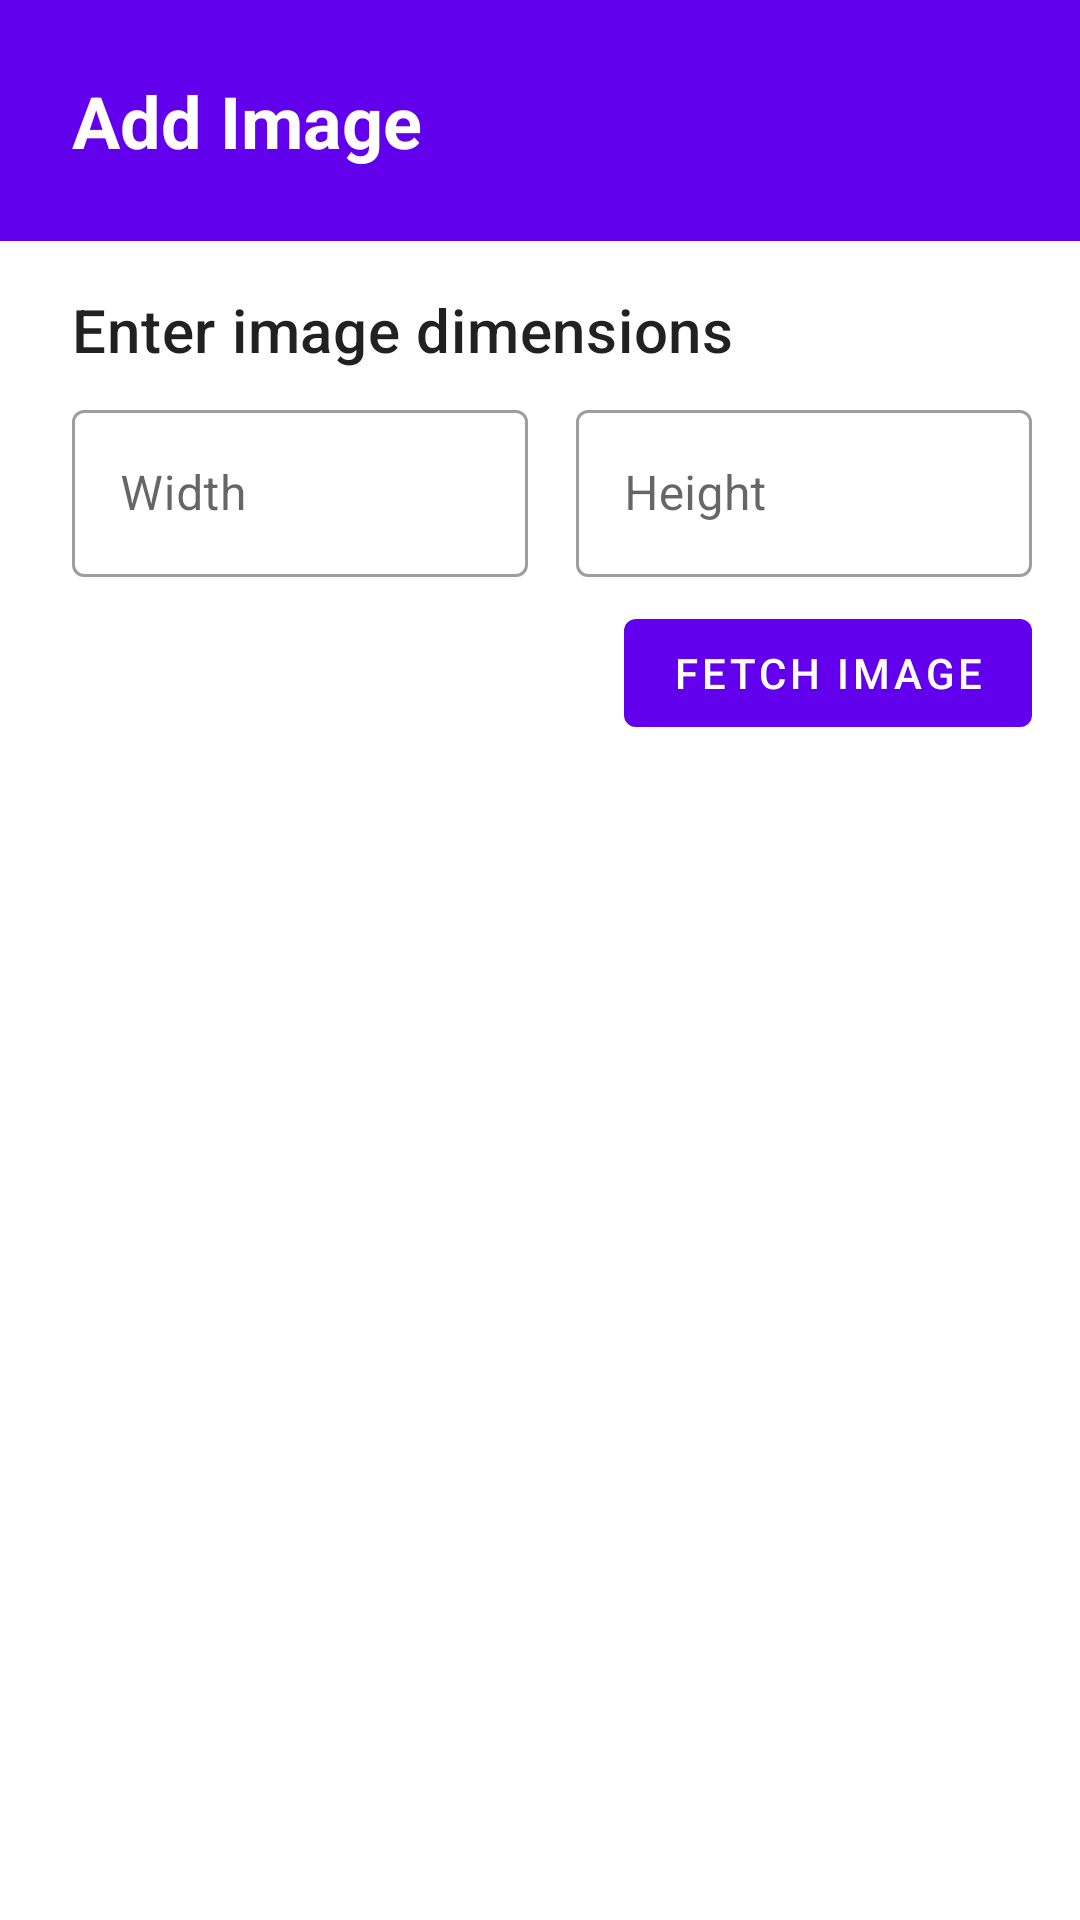

Here is an Android app screen rendered from its layout file. Give the layout XML and the strings, colors and styles it references.
<!-- AndroidManifest.xml: application theme Theme.Gallery -->
<!-- res/layout/dialog_add_image.xml -->
<?xml version="1.0" encoding="utf-8"?>
<ScrollView
    xmlns:android="http://schemas.android.com/apk/res/android"
    xmlns:app="http://schemas.android.com/apk/res-auto"
    xmlns:tools="http://schemas.android.com/tools"
    android:layout_width="match_parent"
    android:layout_height="match_parent">

    <androidx.constraintlayout.widget.ConstraintLayout
        android:layout_width="match_parent"
        android:layout_height="wrap_content">

        <TextView
            android:id="@+id/addImage"
            style="@style/TextAppearance.MaterialComponents.Headline5"
            android:layout_width="match_parent"
            android:layout_height="wrap_content"
            android:background="@color/design_default_color_primary"
            android:padding="24dp"
            android:text="@string/add_image"
            android:textColor="@color/white"
            android:textStyle="bold"
            app:layout_constraintEnd_toEndOf="parent"
            app:layout_constraintStart_toStartOf="parent"
            app:layout_constraintTop_toTopOf="parent" />

        <TextView
            android:id="@+id/enterImgDimensions"
            style="@style/DialogTitleStyle"
            android:layout_width="match_parent"
            android:layout_height="wrap_content"
            android:layout_marginStart="24dp"
            android:layout_marginLeft="24dp"
            android:layout_marginTop="16dp"
            android:text="@string/enter_image_dimensions"
            app:layout_constraintEnd_toEndOf="parent"
            app:layout_constraintStart_toStartOf="parent"
            app:layout_constraintTop_toBottomOf="@+id/addImage" />

        <com.google.android.material.textfield.TextInputLayout
            android:id="@+id/heightInput"
            style="@style/Widget.MaterialComponents.TextInputLayout.OutlinedBox"
            android:layout_width="0dp"
            android:layout_height="wrap_content"
            android:layout_marginStart="8dp"
            android:layout_marginLeft="8dp"
            android:layout_marginTop="8dp"
            android:layout_marginEnd="16dp"
            android:layout_marginRight="16dp"
            android:hint="@string/height"
            app:layout_constraintEnd_toEndOf="parent"
            app:layout_constraintHorizontal_bias="0.5"
            app:layout_constraintStart_toEndOf="@+id/widthInput"
            app:layout_constraintTop_toBottomOf="@+id/enterImgDimensions">

            <com.google.android.material.textfield.TextInputEditText
                android:id="@+id/height"
                android:layout_width="match_parent"
                android:layout_height="wrap_content"
                android:inputType="number"
                android:maxLength="4" />
        </com.google.android.material.textfield.TextInputLayout>

        <com.google.android.material.textfield.TextInputLayout
            android:id="@+id/widthInput"
            style="@style/Widget.MaterialComponents.TextInputLayout.OutlinedBox"
            android:layout_width="0dp"
            android:layout_height="wrap_content"
            android:layout_marginStart="24dp"
            android:layout_marginLeft="24dp"
            android:layout_marginTop="8dp"
            android:layout_marginEnd="8dp"
            android:layout_marginRight="8dp"
            android:hint="@string/width"
            app:layout_constraintEnd_toStartOf="@+id/heightInput"
            app:layout_constraintHorizontal_bias="0.5"
            app:layout_constraintStart_toStartOf="parent"
            app:layout_constraintTop_toBottomOf="@+id/enterImgDimensions">

            <com.google.android.material.textfield.TextInputEditText
                android:id="@+id/width"
                android:inputType="number"
                android:maxLength="4"
                android:layout_width="match_parent"
                android:layout_height="wrap_content" />
        </com.google.android.material.textfield.TextInputLayout>

        <com.google.android.material.button.MaterialButton
            android:id="@+id/fetchimageBtn"
            android:layout_width="wrap_content"
            android:layout_height="wrap_content"
            android:layout_marginTop="8dp"
            android:layout_marginEnd="16dp"
            android:layout_marginRight="16dp"
            android:layout_marginBottom="16dp"
            android:text="@string/fetch_image"
            app:layout_constraintBottom_toBottomOf="parent"
            app:layout_constraintEnd_toEndOf="parent"
            app:layout_constraintTop_toBottomOf="@+id/heightInput" />

        <androidx.constraintlayout.widget.Group
            android:id="@+id/inputDimensionRoot"
            android:layout_width="wrap_content"
            android:layout_height="wrap_content"
            android:visibility="visible"
            app:constraint_referenced_ids="enterImgDimensions,heightInput,widthInput,fetchimageBtn" />

        
        <TextView
            android:id="@+id/fetchingText"
            style="@style/DialogTitleStyle"
            android:layout_width="wrap_content"
            android:layout_height="wrap_content"
            android:layout_marginStart="16dp"
            android:layout_marginLeft="16dp"
            android:layout_marginTop="16dp"
            android:text="Loading Your Image..."
            app:layout_constraintEnd_toEndOf="parent"
            app:layout_constraintStart_toStartOf="parent"
            app:layout_constraintTop_toBottomOf="@+id/addImage"
            tools:visibility="gone" />

        <com.google.android.material.progressindicator.LinearProgressIndicator
            android:indeterminate="true"
            android:id="@+id/linearProgressIndicator"
            android:layout_width="match_parent"
            android:layout_height="wrap_content"
            android:layout_marginTop="16dp"
            android:visibility="gone"
            app:layout_constraintTop_toBottomOf="@id/fetchingText" />

        
        <ImageView
            android:id="@+id/imageView"
            android:layout_width="match_parent"
            android:layout_height="wrap_content"
            android:layout_marginStart="24dp"
            android:layout_marginLeft="24dp"
            android:layout_marginTop="16dp"
            android:layout_marginEnd="24dp"
            android:layout_marginRight="24dp"
            android:adjustViewBounds="true"
            app:layout_constraintEnd_toEndOf="parent"
            app:layout_constraintStart_toStartOf="parent"
            app:layout_constraintTop_toBottomOf="@+id/addImage" />

        <TextView
            android:id="@+id/choosePaletteTitle"
            style="@style/DialogTitleStyle"
            android:layout_width="match_parent"
            android:layout_height="wrap_content"
            android:layout_marginStart="24dp"
            android:layout_marginLeft="24dp"
            android:layout_marginTop="16dp"
            android:text="Choose a palette color"
            app:layout_constraintEnd_toEndOf="parent"
            app:layout_constraintHorizontal_bias="0.0"
            app:layout_constraintStart_toStartOf="parent"
            app:layout_constraintTop_toBottomOf="@+id/imageView" />

        <com.google.android.material.chip.ChipGroup
            android:id="@+id/colorChips"
            android:layout_width="match_parent"
            android:layout_height="wrap_content"
            android:layout_marginStart="24dp"
            android:layout_marginLeft="24dp"
            android:layout_marginTop="8dp"
            android:layout_marginEnd="24dp"
            android:layout_marginRight="24dp"
            app:layout_constraintEnd_toEndOf="parent"
            app:layout_constraintStart_toStartOf="parent"
            app:layout_constraintTop_toBottomOf="@+id/choosePaletteTitle"
            app:singleSelection="true">


        </com.google.android.material.chip.ChipGroup>

        <TextView
            android:id="@+id/chooseLabelTitle"
            style="@style/DialogTitleStyle"
            android:layout_width="match_parent"
            android:layout_height="wrap_content"
            android:layout_marginStart="24dp"
            android:layout_marginLeft="24dp"
            android:layout_marginTop="16dp"
            android:text="Choose a label title"
            app:layout_constraintEnd_toEndOf="parent"
            app:layout_constraintHorizontal_bias="0.0"
            app:layout_constraintStart_toStartOf="parent"
            app:layout_constraintTop_toBottomOf="@+id/colorChips" />

        <com.google.android.material.chip.ChipGroup
            android:id="@+id/labelChips"
            android:layout_width="match_parent"
            android:layout_height="wrap_content"
            android:layout_marginStart="24dp"
            android:layout_marginLeft="24dp"
            android:layout_marginTop="8dp"
            android:layout_marginEnd="24dp"
            android:layout_marginRight="24dp"
            app:layout_constraintEnd_toEndOf="parent"
            app:layout_constraintHorizontal_bias="0.0"
            app:layout_constraintStart_toStartOf="parent"
            app:layout_constraintTop_toBottomOf="@+id/chooseLabelTitle"
            app:singleSelection="true">


        </com.google.android.material.chip.ChipGroup>


        <com.google.android.material.textfield.TextInputLayout
            android:id="@+id/customLabelInput"
            style="@style/Widget.MaterialComponents.TextInputLayout.OutlinedBox"
            android:layout_width="match_parent"
            android:layout_height="wrap_content"
            android:layout_marginStart="24dp"
            android:layout_marginLeft="24dp"
            android:layout_marginTop="8dp"
            android:layout_marginEnd="24dp"
            android:layout_marginRight="24dp"
            android:hint="@string/label"
            app:layout_constraintEnd_toEndOf="parent"
            app:layout_constraintHorizontal_bias="0.5"
            app:layout_constraintStart_toStartOf="parent"
            app:layout_constraintTop_toBottomOf="@+id/labelChips">

            <com.google.android.material.textfield.TextInputEditText
                android:id="@+id/customLabelEt"
                android:layout_width="match_parent"
                android:layout_height="wrap_content" />
        </com.google.android.material.textfield.TextInputLayout>

        <com.google.android.material.button.MaterialButton
            android:id="@+id/addBtn"
            android:layout_width="wrap_content"
            android:layout_height="wrap_content"
            android:layout_marginEnd="16dp"
            android:layout_marginRight="16dp"
            android:layout_marginBottom="16dp"
            android:text="@string/add"
            app:layout_constraintBottom_toBottomOf="parent"
            app:layout_constraintEnd_toEndOf="parent"
            app:layout_constraintTop_toBottomOf="@+id/customLabelInput" />

        <androidx.constraintlayout.widget.Group
            android:id="@+id/mainRoot"
            android:layout_width="wrap_content"
            android:layout_height="wrap_content"
            android:visibility="gone"
            app:constraint_referenced_ids="imageView,choosePaletteTitle,colorChips,chooseLabelTitle,labelChips,customLabelInput,addBtn" />

        <androidx.constraintlayout.widget.Group
            android:id="@+id/progressIndicatorRoot"
            android:layout_width="wrap_content"
            android:layout_height="wrap_content"
            android:visibility="gone"
            app:constraint_referenced_ids="fetchingText,linearProgressIndicator" />

    </androidx.constraintlayout.widget.ConstraintLayout>

</ScrollView>
<!-- resources referenced by this layout -->
<resources>
  <string name="add">ADD</string>
  <string name="add_image">Add Image</string>
  <string name="enter_image_dimensions">Enter image dimensions</string>
  <string name="fetch_image">FETCH IMAGE</string>
  <string name="height">Height</string>
  <string name="label">Label</string>
  <string name="width">Width</string>
  <style name="DialogTitleStyle" parent="TextAppearance.MaterialComponents.Headline6" />
  <style name="Theme.Gallery" parent="Theme.MaterialComponents.Light">
  
          
          <item name="colorPrimary">@color/purple_500</item>
          <item name="colorPrimaryVariant">@color/purple_700</item>
          <item name="colorOnPrimary">@color/white</item>
          
          <item name="colorSecondary">@color/teal_200</item>
          <item name="colorSecondaryVariant">@color/teal_700</item>
          <item name="colorOnSecondary">@color/white</item>
          
          <item name="android:statusBarColor" tools:targetApi="l">?attr/colorPrimaryVariant</item>
          
      </style>
  <!-- not gathered from this repository: default colours our renderer supplied (Android Studio template values) -->
  <color name="purple_500">#FF6200EE</color>
  <color name="purple_700">#FF3700B3</color>
  <color name="teal_200">#FF03DAC5</color>
  <color name="teal_700">#FF018786</color>
  <color name="white">#FFFFFFFF</color>
</resources>
